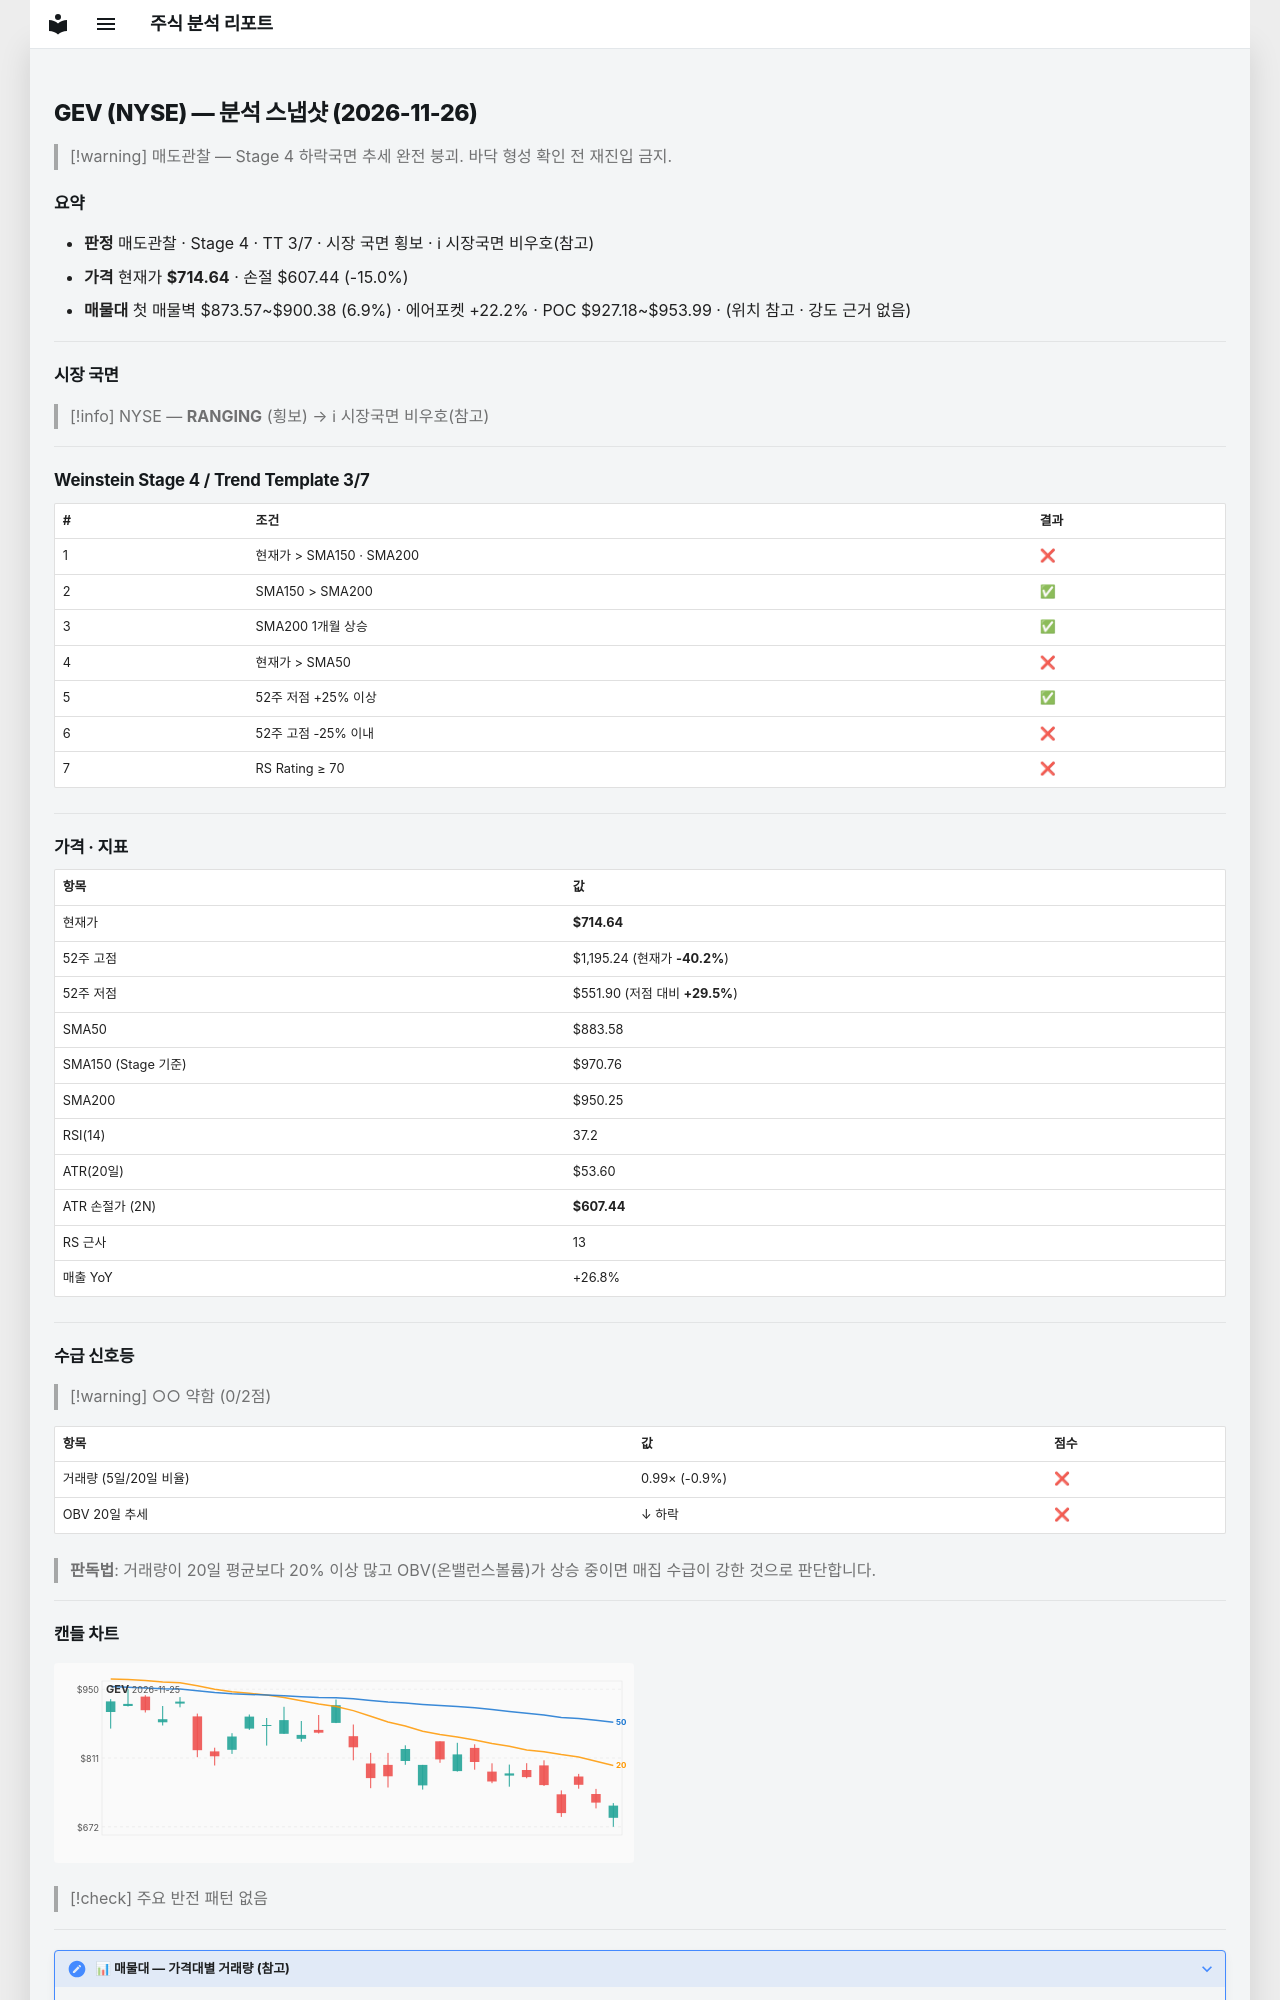

repository: soloandco/stock-reports · page: snapshots/GEV-2026-11-26/index.html · generator: mkdocs

---
type: analysis-snapshot
title: GEV 분석 스냅샷
ticker: GEV
market: NYSE
created: 2026-11-26
updated: 2026-11-26
bar-date: 2026-11-25
verdict: 매도관찰
real-rr: 3.59
sma50-gap-pct: -19.1
weekly-position: 저항대아래
weekly-overhead-price: 1099.02
weekly-overhead-pct: 53.8
stage: 4
trend-template-score: 3
tt-max: 7
ma-set: sma-50-150-200
price: 714.6400146484375
stop-price: 607.4369078589398
market-regime: RANGING
supply-demand-score: 0/2
supply-demand-label: 약함
status: tracking
tags:
  - stock-agent
  - watchlist
  - GEV
  - analysis
related:
  - "[[analysis-template]]"
---

# GEV (NYSE) — 분석 스냅샷 (2026-11-26)

> [!warning] 매도관찰 — Stage 4 하락국면
> 추세 완전 붕괴. 바닥 형성 확인 전 재진입 금지.

## 요약

- **판정** 매도관찰 · Stage 4 · TT 3/7 · 시장 국면 횡보 · ℹ 시장국면 비우호(참고)
- **가격** 현재가 **$714.64** · 손절 $607.44 (-15.0%)
- **매물대** 첫 매물벽 $873.57~$900.38 (6.9%) · 에어포켓 +22.2% · POC $927.18~$953.99 · (위치 참고 · 강도 근거 없음)

---

## 시장 국면

> [!info] NYSE — **RANGING** (횡보) → ℹ 시장국면 비우호(참고)

---

## Weinstein Stage 4 / Trend Template 3/7

| # | 조건 | 결과 |
|---|------|------|
| 1 | 현재가 > SMA150 · SMA200 | ❌ |
| 2 | SMA150 > SMA200 | ✅ |
| 3 | SMA200 1개월 상승 | ✅ |
| 4 | 현재가 > SMA50 | ❌ |
| 5 | 52주 저점 +25% 이상 | ✅ |
| 6 | 52주 고점 -25% 이내 | ❌ |
| 7 | RS Rating ≥ 70 | ❌ |

---

## 가격 · 지표

| 항목 | 값 |
|------|---|
| 현재가 | **$714.64** |
| 52주 고점 | $1,195.24 (현재가 **-40.2%**) |
| 52주 저점 | $551.90 (저점 대비 **+29.5%**) |
| SMA50 | $883.58 |
| SMA150 (Stage 기준) | $970.76 |
| SMA200 | $950.25 |
| RSI(14) | 37.2 |
| ATR(20일) | $53.60 |
| ATR 손절가 (2N) | **$607.44** |
| RS 근사 | 13 |
| 매출 YoY | +26.8% |

---
## 수급 신호등

> [!warning] ○○ 약함 (0/2점)

| 항목 | 값 | 점수 |
|------|------|------|
| 거래량 (5일/20일 비율) | 0.99× (-0.9%) | ❌ |
| OBV 20일 추세 | ↓ 하락 | ❌ |

> **판독법**: 거래량이 20일 평균보다 20% 이상 많고 OBV(온밸런스볼륨)가 상승 중이면 매집 수급이 강한 것으로 판단합니다.

---
